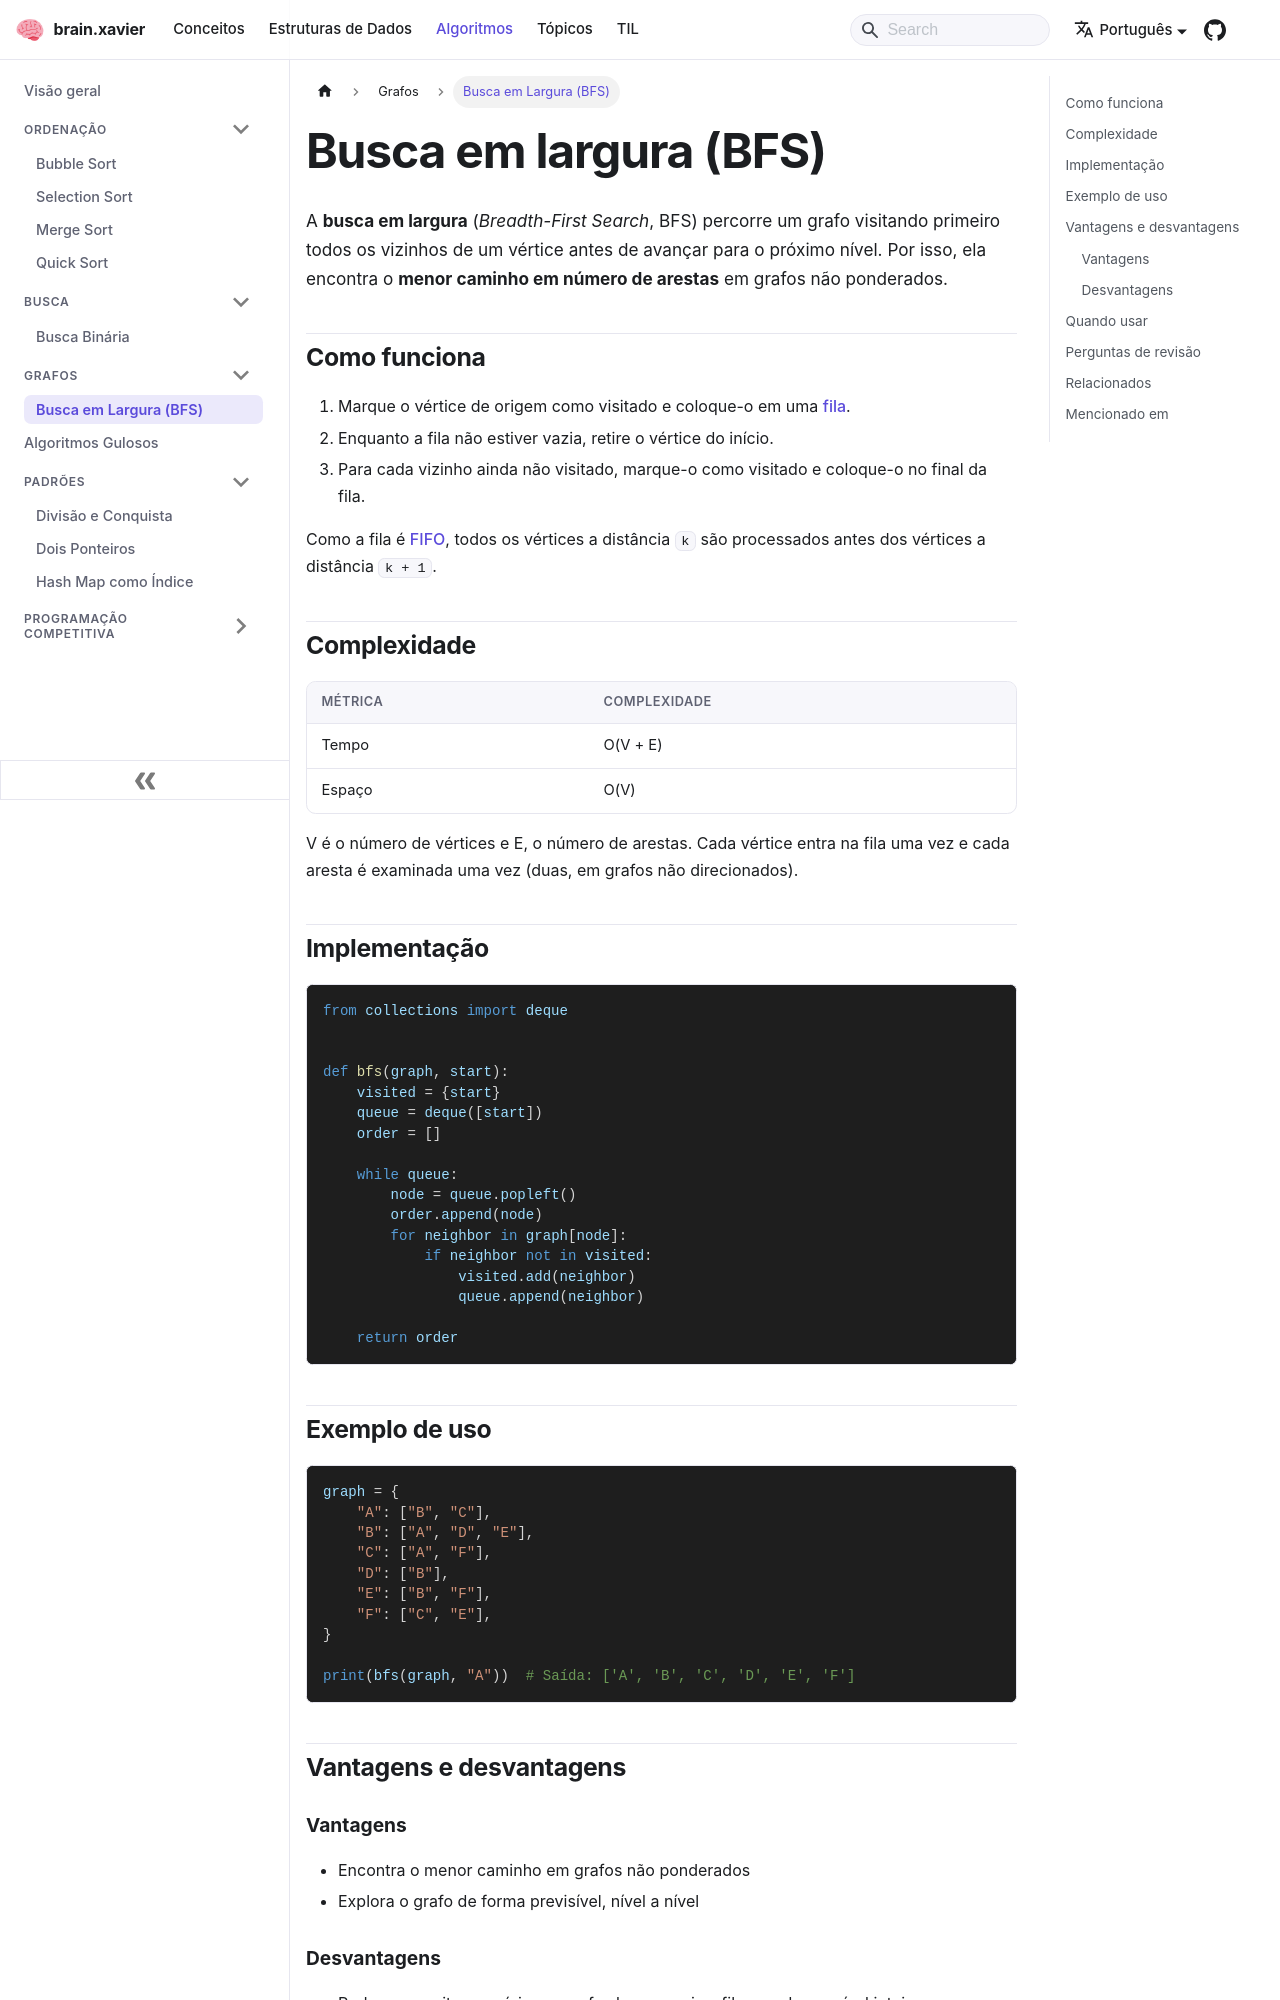

repository: ramonxm/brain · page: docs/algorithms/graph/breadth-first-search.html · generator: docusaurus

---
sidebar_label: "Busca em Largura (BFS)"
description: "Percorre um grafo nível a nível; encontra o menor caminho em grafos não ponderados."
---

# Busca em largura (BFS)

A **busca em largura** (*Breadth-First Search*, BFS) percorre um grafo visitando primeiro todos os vizinhos de um vértice antes de avançar para o próximo nível. Por isso, ela encontra o **menor caminho em número de arestas** em grafos não ponderados.

## Como funciona

1. Marque o vértice de origem como visitado e coloque-o em uma [fila](../../data-structures/queue.md).
2. Enquanto a fila não estiver vazia, retire o vértice do início.
3. Para cada vizinho ainda não visitado, marque-o como visitado e coloque-o no final da fila.

Como a fila é [FIFO](../../concepts/fifo.md), todos os vértices a distância `k` são processados antes dos vértices a distância `k + 1`.

## Complexidade

| Métrica | Complexidade |
| :------ | :----------- |
| Tempo   | O(V + E)     |
| Espaço  | O(V)         |

V é o número de vértices e E, o número de arestas. Cada vértice entra na fila uma vez e cada aresta é examinada uma vez (duas, em grafos não direcionados).

## Implementação

```python
from collections import deque


def bfs(graph, start):
    visited = {start}
    queue = deque([start])
    order = []

    while queue:
        node = queue.popleft()
        order.append(node)
        for neighbor in graph[node]:
            if neighbor not in visited:
                visited.add(neighbor)
                queue.append(neighbor)

    return order
```
